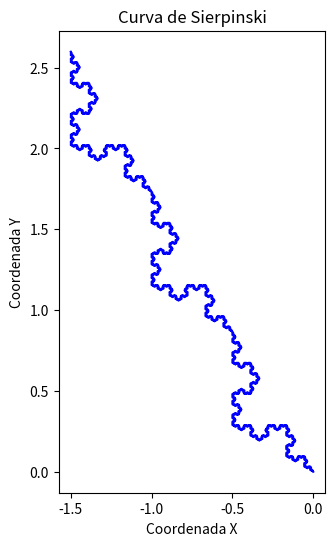

The matplotlib source for this figure:
#
# Ejemplo de curva de Sierpinski
import numpy as np
import matplotlib.pyplot as plt

def sierpinski_curve(points, depth):
    if depth == 0:
        return points
    else:
        new_points = []
        for i in range(len(points) - 1):
            p1 = points[i]
            p2 = points[i + 1]
            q = p1 + (p2 - p1) / 3
            r = p1 + 2 * (p2 - p1) / 3
            s = q + (r - q) * np.cos(np.pi / 3) + (r - q) * np.sin(np.pi / 3) * 1j
            new_points.extend([p1, q, s, r])
        new_points.append(points[-1])
        return sierpinski_curve(new_points, depth - 1)

# Puntos iniciales
points = [0, 0]
for i in range(3):
    points.append(points[-1] + np.exp(2j * np.pi / 3))

# Número de iteraciones
depth = 5

# Generar la curva de Sierpinski
curve = sierpinski_curve(points, depth)

# Extraer las coordenadas x e y
x = np.real(curve)
y = np.imag(curve)

# Visualizar la curva de Sierpinski
plt.figure(figsize=(8, 6))
plt.plot(x, y, color='blue')
plt.title('Curva de Sierpinski')
plt.xlabel('Coordenada X')
plt.ylabel('Coordenada Y')
plt.gca().set_aspect('equal', adjustable='box')
plt.show()
